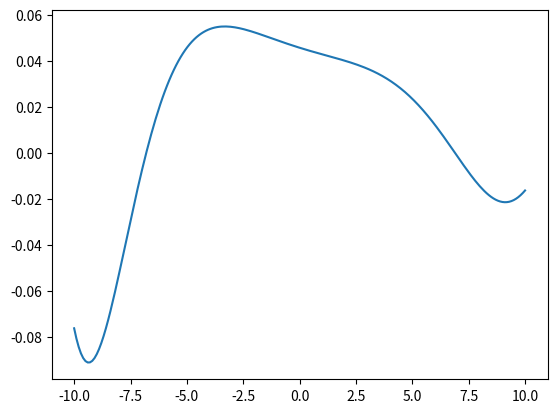

Generate this figure with matplotlib:
import numpy as np
from scipy.integrate import quad
import matplotlib.pyplot as plt

# Define F, alpha, and beta (vectorized versions)
def F(k, A):
    return (A / (2 * np.sqrt(np.pi))) * np.exp(-k ** 2 / 4)


def alpha(k, m):
    return np.sqrt(k ** 2 + m ** 2)


def beta(k, F_k, m):
    return F_k * (k - m)


# Define the integrand for v(x,t)
def integrand_v(k, x, t, A, m):
    F_k = F(k, A)
    alpha_k = alpha(k, m)
    beta_k = beta(k, F_k, m)
    term1 = ((F_k * alpha_k - beta_k) / (2 * alpha_k)) * np.exp(-1j * alpha_k * t) * (-(k + alpha_k) / m)
    term2 = ((F_k * alpha_k + beta_k) / (2 * alpha_k)) * np.exp(1j * alpha_k * t) * (-(k - alpha_k) / m)
    return (term1 + term2) * np.exp(-1j * k * x)


# Define the integrand for u(x,t)
def integrand_u(k, x, t, A, m):
    F_k = F(k, A)
    alpha_k = alpha(k, m)
    beta_k = beta(k, F_k, m)
    term1 = ((F_k * alpha_k - beta_k) / (2 * alpha_k)) * np.exp(-1j * alpha_k * t)
    term2 = ((F_k * alpha_k + beta_k) / (2 * alpha_k)) * np.exp(1j * alpha_k * t)
    return (term1 + term2) * np.exp(-1j * k * x)


# Numerical integration for v(x, t) and u(x, t)
def compute_integral(integrand, x, t, A, m):
    real_part = quad(lambda k: np.real(integrand(k, x, t, A, m)), -np.inf, np.inf, limit=100)[0]
    imag_part = quad(lambda k: np.imag(integrand(k, x, t, A, m)), -np.inf, np.inf, limit=100)[0]
    return real_part + 1j * imag_part


# Modified to handle array inputs for x
def numerical_integration_v(x, t, A, m):
    results = [compute_integral(integrand_v, xi, t, A, m) for xi in x]
    return np.array(results)


def numerical_integration_u(x, t, A, m):
    results = [compute_integral(integrand_u, xi, t, A, m) for xi in x]
    return np.array(results)

# Example usage
if __name__ == "__main__":
    x = np.linspace(-10, 10, 200)  # Example input
    t = 15
    A = 0.25
    m = 1.0

    result_v = numerical_integration_v(x, t, A, m)
    result_u = numerical_integration_u(x, t, A, m)

    plt.plot(x, np.real(result_v))
    plt.show()
